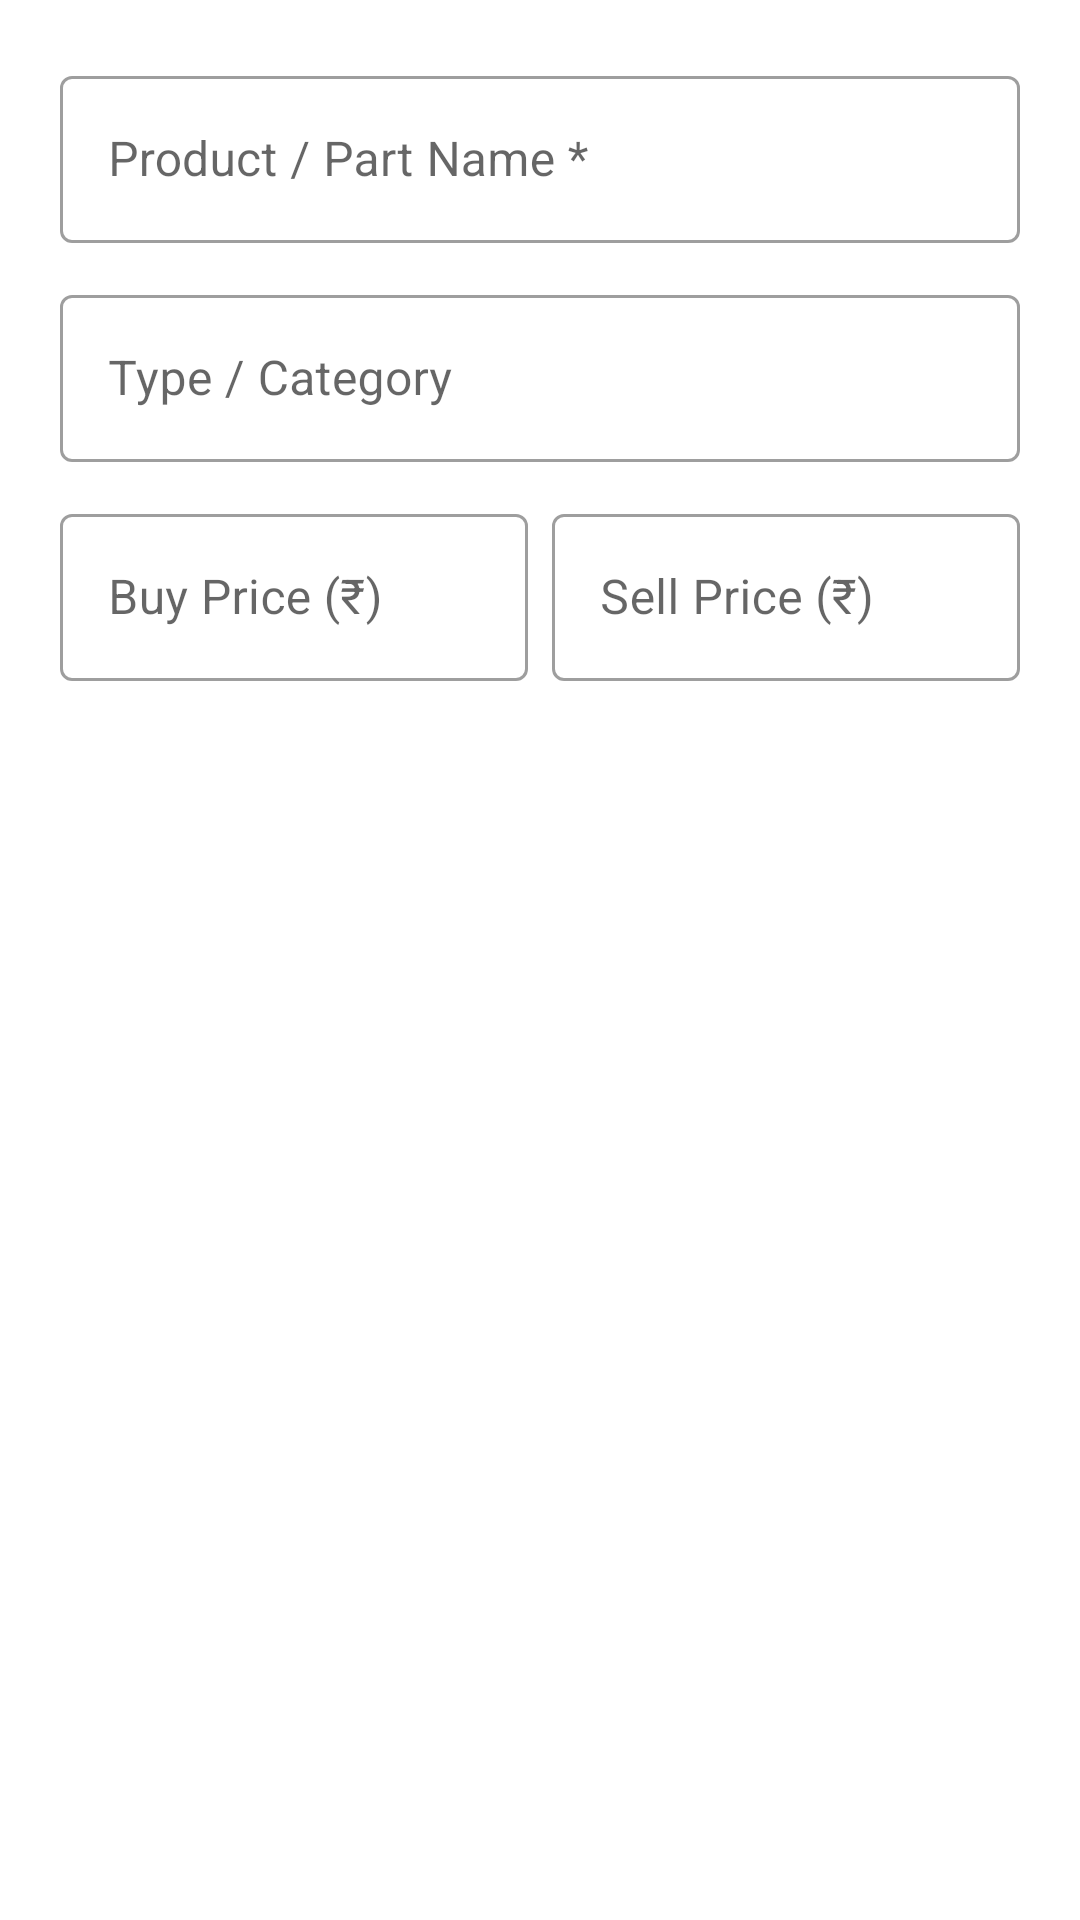

Write the Android layout XML for this screen, with the resource values it uses.
<!-- AndroidManifest.xml: application theme Theme.ShopManager -->
<!-- res/layout/dialog_add_product.xml -->
<?xml version="1.0" encoding="utf-8"?>
<LinearLayout xmlns:android="http://schemas.android.com/apk/res/android"
    android:layout_width="match_parent" android:layout_height="wrap_content"
    android:orientation="vertical" android:padding="20dp">
    <com.google.android.material.textfield.TextInputLayout
        android:layout_width="match_parent" android:layout_height="wrap_content"
        style="@style/Widget.MaterialComponents.TextInputLayout.OutlinedBox"
        android:hint="Product / Part Name *" android:layout_marginBottom="12dp">
        <com.google.android.material.textfield.TextInputEditText
            android:id="@+id/etProductName"
            android:layout_width="match_parent" android:layout_height="wrap_content"
            android:inputType="textCapWords" android:imeOptions="actionNext"/>
    </com.google.android.material.textfield.TextInputLayout>
    <com.google.android.material.textfield.TextInputLayout
        android:layout_width="match_parent" android:layout_height="wrap_content"
        style="@style/Widget.MaterialComponents.TextInputLayout.OutlinedBox"
        android:hint="Type / Category" android:layout_marginBottom="12dp">
        <com.google.android.material.textfield.TextInputEditText
            android:id="@+id/etProductType"
            android:layout_width="match_parent" android:layout_height="wrap_content"
            android:inputType="textCapWords" android:imeOptions="actionNext"/>
    </com.google.android.material.textfield.TextInputLayout>
    <LinearLayout android:layout_width="match_parent" android:layout_height="wrap_content"
        android:orientation="horizontal">
        <com.google.android.material.textfield.TextInputLayout
            android:layout_width="0dp" android:layout_height="wrap_content"
            android:layout_weight="1" android:layout_marginEnd="8dp"
            style="@style/Widget.MaterialComponents.TextInputLayout.OutlinedBox"
            android:hint="Buy Price (₹)" android:layout_marginBottom="12dp">
            <com.google.android.material.textfield.TextInputEditText
                android:id="@+id/etBuyPrice"
                android:layout_width="match_parent" android:layout_height="wrap_content"
                android:inputType="numberDecimal" android:imeOptions="actionNext"/>
        </com.google.android.material.textfield.TextInputLayout>
        <com.google.android.material.textfield.TextInputLayout
            android:layout_width="0dp" android:layout_height="wrap_content"
            android:layout_weight="1"
            style="@style/Widget.MaterialComponents.TextInputLayout.OutlinedBox"
            android:hint="Sell Price (₹)" android:layout_marginBottom="12dp">
            <com.google.android.material.textfield.TextInputEditText
                android:id="@+id/etSellPrice"
                android:layout_width="match_parent" android:layout_height="wrap_content"
                android:inputType="numberDecimal" android:imeOptions="actionDone"/>
        </com.google.android.material.textfield.TextInputLayout>
    </LinearLayout>
</LinearLayout>
<!-- resources referenced by this layout -->
<resources>
  <style name="Theme.ShopManager" parent="Theme.MaterialComponents.DayNight.NoActionBar">
          <item name="colorPrimary">@color/colorPrimary</item>
          <item name="colorPrimaryVariant">@color/colorPrimaryDark</item>
          <item name="colorOnPrimary">@color/white</item>
          <item name="colorSecondary">@color/colorSecondary</item>
          <item name="colorOnSecondary">@color/white</item>
          <item name="android:statusBarColor">@color/colorPrimaryDark</item>
          <item name="colorSurface">@color/surface</item>
      </style>
  <color name="colorPrimary">#3F51B5</color>
  <color name="colorPrimaryDark">#303F9F</color>
  <color name="white">#FFFFFF</color>
  <color name="colorSecondary">#4CAF50</color>
  <color name="surface">#F5F5F5</color>
</resources>
